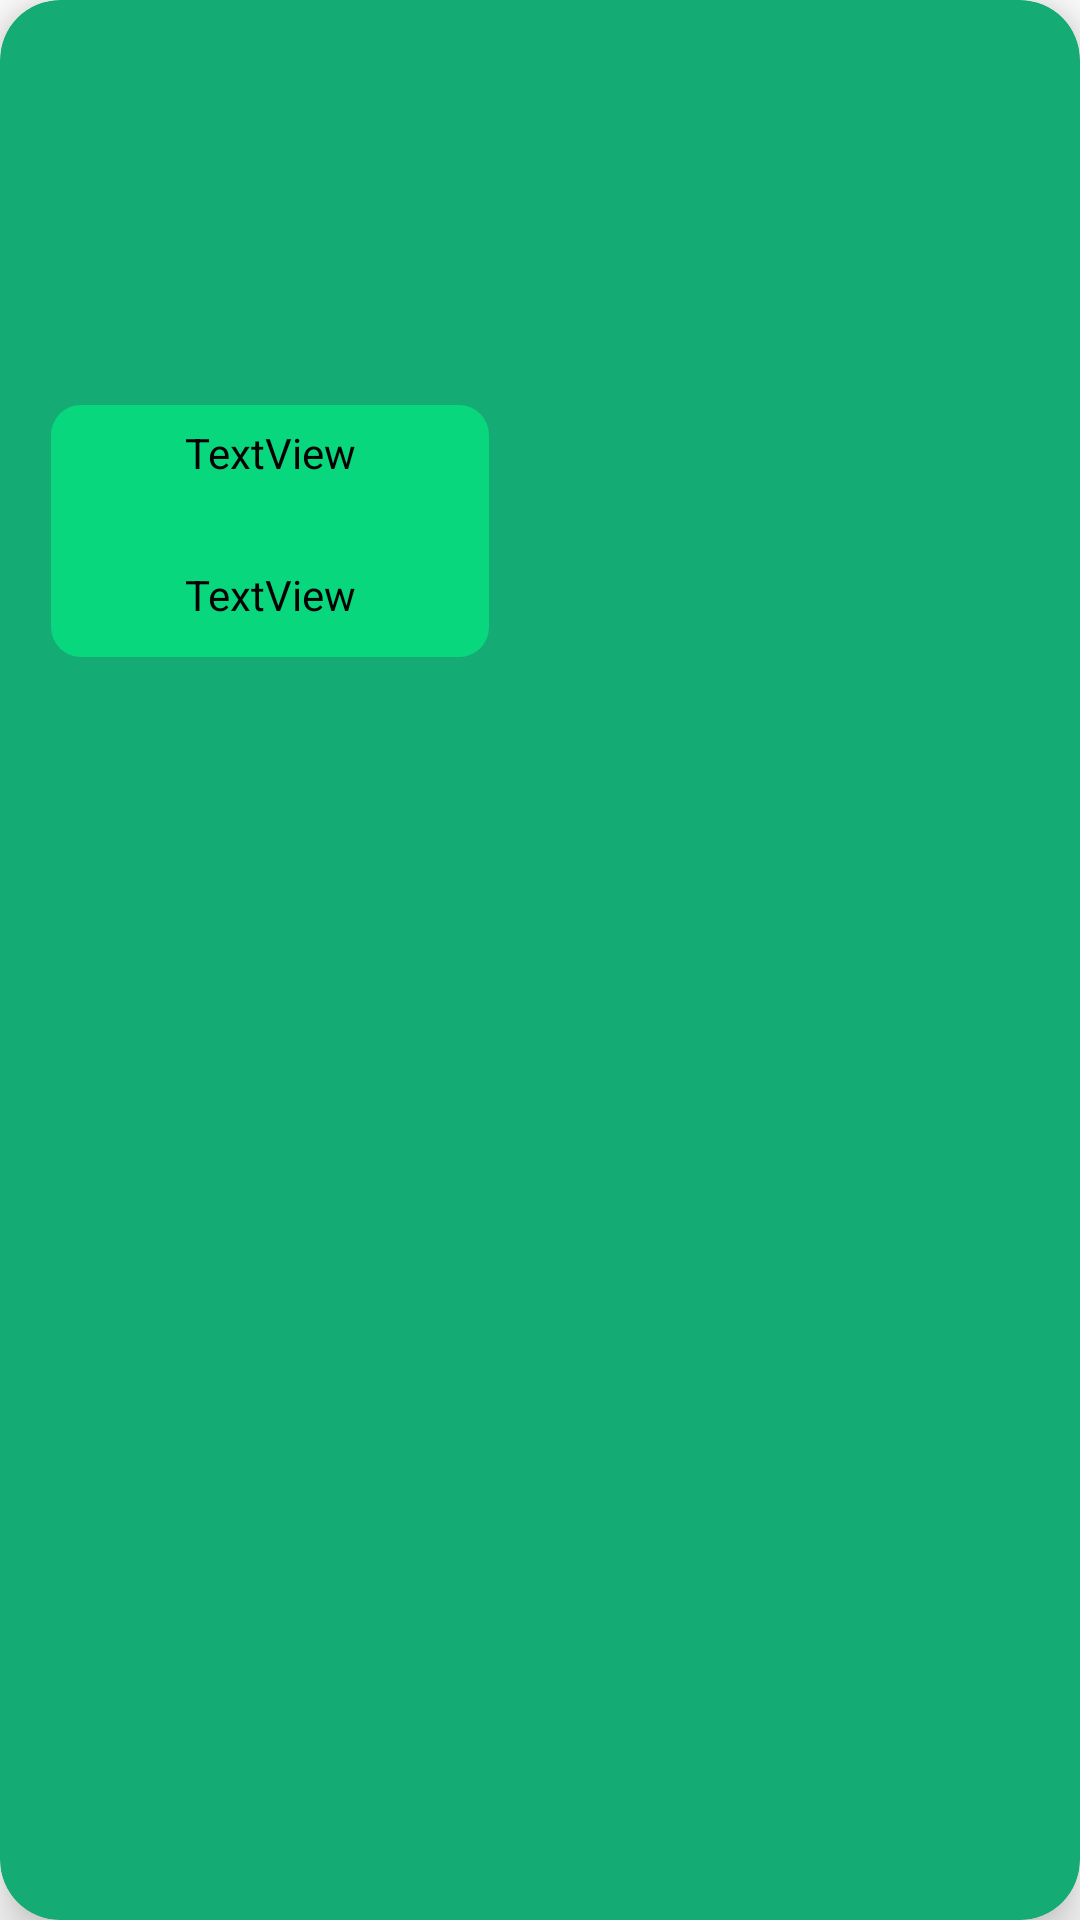

Layout XML and referenced resources for this Android screen:
<!-- AndroidManifest.xml: application theme Theme.Lab3TrabajoInmobiliaria -->
<!-- res/layout/tarjeta.xml -->
<?xml version="1.0" encoding="utf-8"?>
<androidx.cardview.widget.CardView xmlns:android="http://schemas.android.com/apk/res/android"
    xmlns:app="http://schemas.android.com/apk/res-auto"
    xmlns:tools="http://schemas.android.com/tools"
    android:layout_width="wrap_content"
    android:layout_height="wrap_content"
    android:layout_marginStart="10dp"
    android:layout_marginTop="10dp"
    android:layout_marginEnd="10dp"
    android:layout_marginBottom="10dp"
    app:cardBackgroundColor="#15AB75"
    app:cardCornerRadius="20dp"
    app:cardElevation="10dp"
    app:contentPadding="10dp"
    app:layout_constraintBottom_toBottomOf="parent"
    app:layout_constraintEnd_toEndOf="parent"
    app:layout_constraintStart_toStartOf="parent"
    app:layout_constraintTop_toTopOf="parent">

    <androidx.constraintlayout.widget.ConstraintLayout
        android:layout_width="158dp"
        android:layout_height="218dp">

        <ImageView
            android:id="@+id/ivFoto"
            android:layout_width="144dp"
            android:layout_height="102dp"
            app:layout_constraintBottom_toTopOf="@+id/constraintLayout"
            app:layout_constraintEnd_toEndOf="parent"
            app:layout_constraintStart_toStartOf="parent"
            app:layout_constraintTop_toTopOf="parent"
            tools:srcCompat="@tools:sample/avatars" />

        <androidx.constraintlayout.widget.ConstraintLayout
            android:id="@+id/constraintLayout"
            android:layout_width="146dp"
            android:layout_height="84dp"
            android:layout_marginTop="5dp"
            android:background="@drawable/card"
            app:layout_constraintBottom_toBottomOf="parent"
            app:layout_constraintEnd_toEndOf="parent"
            app:layout_constraintHorizontal_bias="0.571"
            app:layout_constraintStart_toStartOf="parent"
            app:layout_constraintTop_toBottomOf="@+id/ivFoto">

            <TextView
                android:id="@+id/tvPrecio"
                android:layout_width="142dp"
                android:layout_height="24dp"
                android:text="TextView"
                android:textAlignment="center"
                android:textColor="#000000"
                app:layout_constraintBottom_toBottomOf="parent"
                app:layout_constraintEnd_toEndOf="parent"
                app:layout_constraintHorizontal_bias="0.538"
                app:layout_constraintStart_toStartOf="parent"
                app:layout_constraintTop_toBottomOf="@+id/tvDireccion" />

            <TextView
                android:id="@+id/tvDireccion"
                android:layout_width="139dp"
                android:layout_height="41dp"
                android:text="TextView"
                android:textAlignment="center"
                android:textColor="#000000"
                app:layout_constraintBottom_toTopOf="@+id/tvPrecio"
                app:layout_constraintEnd_toEndOf="parent"
                app:layout_constraintHorizontal_bias="0.5"
                app:layout_constraintStart_toStartOf="parent"
                app:layout_constraintTop_toTopOf="parent" />
        </androidx.constraintlayout.widget.ConstraintLayout>

    </androidx.constraintlayout.widget.ConstraintLayout>
</androidx.cardview.widget.CardView>
<!-- resources referenced by this layout -->
<resources>
  <!-- drawable card (drawable) -->
  <?xml version="1.0" encoding="utf-8"?>
  <shape xmlns:android="http://schemas.android.com/apk/res/android">
      <corners android:radius="10dp" />
      <solid android:color="#9200F884" />
      <stroke android:color="@color/design_default_color_on_secondary" />
  </shape>
  <style name="Theme.Lab3TrabajoInmobiliaria" parent="Theme.MaterialComponents.DayNight.DarkActionBar">
          
          <item name="colorPrimary">@color/purple_500</item>
          <item name="colorPrimaryVariant">@color/purple_700</item>
          <item name="colorOnPrimary">@color/white</item>
          
          <item name="colorSecondary">@color/teal_200</item>
          <item name="colorSecondaryVariant">@color/teal_700</item>
          <item name="colorOnSecondary">@color/black</item>
          
          <item name="android:statusBarColor">?attr/colorPrimaryVariant</item>
          
      </style>
  <!-- not gathered from this repository: default colours our renderer supplied (Android Studio template values) -->
  <color name="purple_500">#FF6200EE</color>
  <color name="purple_700">#FF3700B3</color>
  <color name="teal_200">#FF03DAC5</color>
  <color name="teal_700">#FF018786</color>
  <color name="black">#FF000000</color>
  <color name="white">#FFFFFFFF</color>
</resources>
